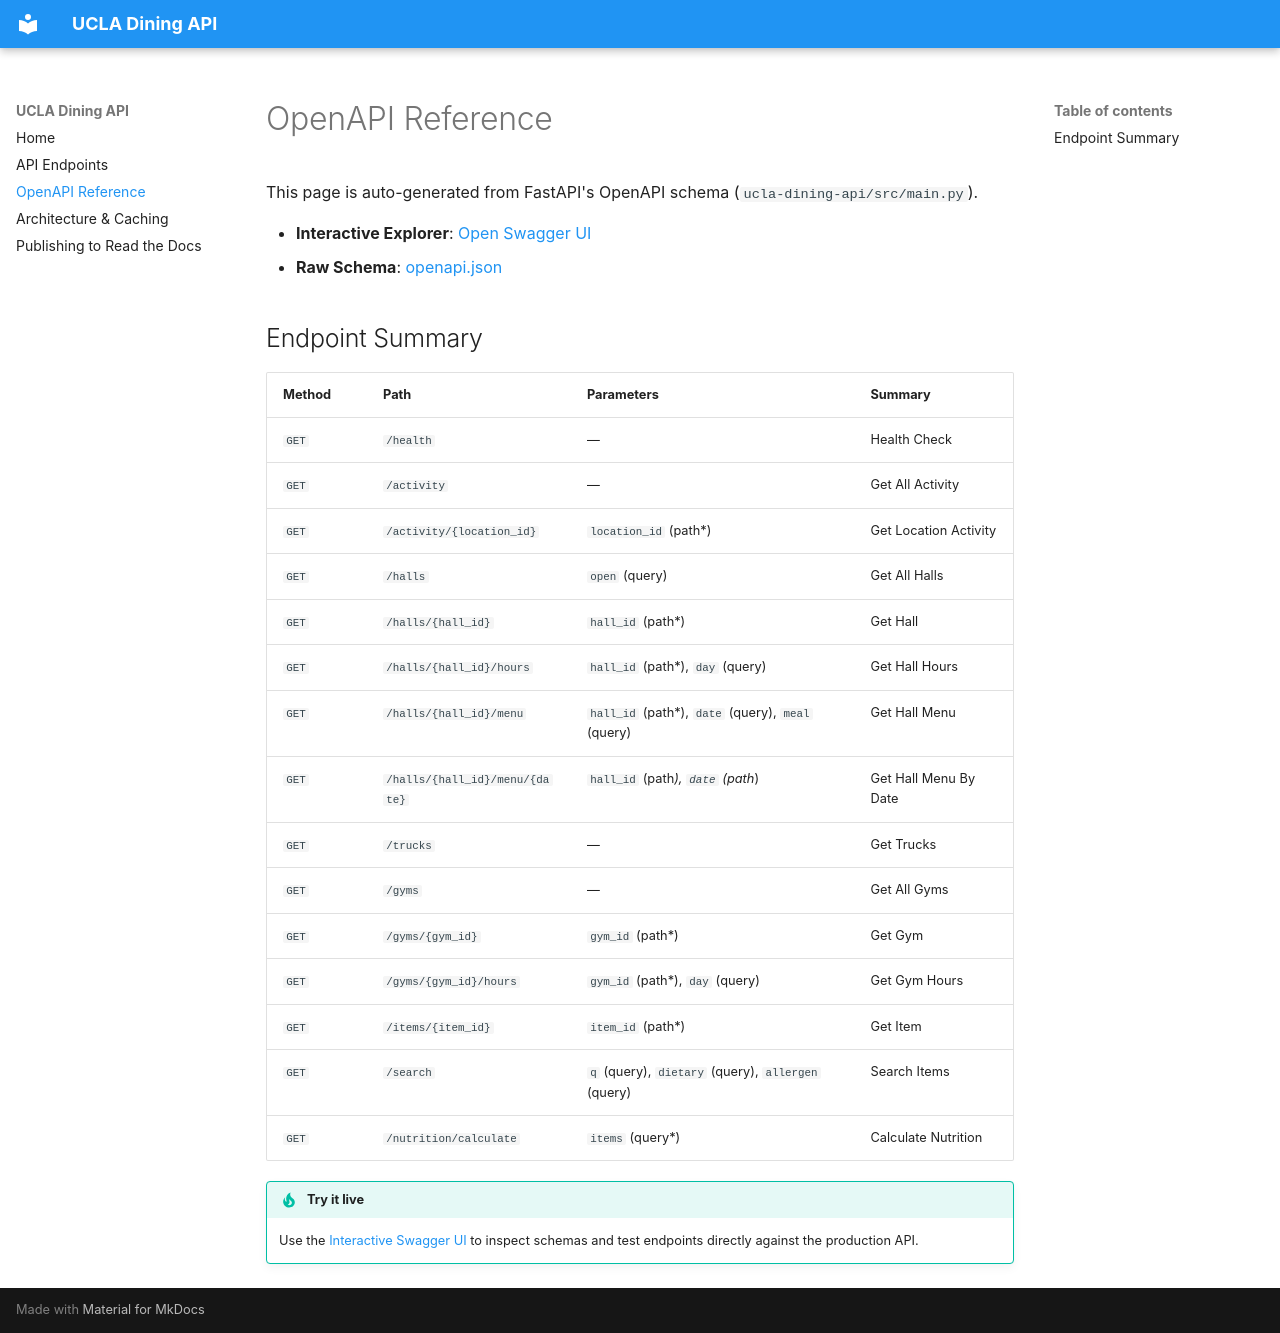

repository: shojha24/u-c-lotta-adipose · page: reference.html · generator: mkdocs

# OpenAPI Reference

This page is auto-generated from FastAPI's OpenAPI schema (`ucla-dining-api/src/main.py`).

- **Interactive Explorer**: [Open Swagger UI](api-explorer.html)
- **Raw Schema**: [openapi.json](openapi.json)

## Endpoint Summary

| Method | Path | Parameters | Summary |
|---|---|---|---|
| `GET` | `/health` | — | Health Check |
| `GET` | `/activity` | — | Get All Activity |
| `GET` | `/activity/{location_id}` | `location_id` (path*) | Get Location Activity |
| `GET` | `/halls` | `open` (query) | Get All Halls |
| `GET` | `/halls/{hall_id}` | `hall_id` (path*) | Get Hall |
| `GET` | `/halls/{hall_id}/hours` | `hall_id` (path*), `day` (query) | Get Hall Hours |
| `GET` | `/halls/{hall_id}/menu` | `hall_id` (path*), `date` (query), `meal` (query) | Get Hall Menu |
| `GET` | `/halls/{hall_id}/menu/{date}` | `hall_id` (path*), `date` (path*) | Get Hall Menu By Date |
| `GET` | `/trucks` | — | Get Trucks |
| `GET` | `/gyms` | — | Get All Gyms |
| `GET` | `/gyms/{gym_id}` | `gym_id` (path*) | Get Gym |
| `GET` | `/gyms/{gym_id}/hours` | `gym_id` (path*), `day` (query) | Get Gym Hours |
| `GET` | `/items/{item_id}` | `item_id` (path*) | Get Item |
| `GET` | `/search` | `q` (query), `dietary` (query), `allergen` (query) | Search Items |
| `GET` | `/nutrition/calculate` | `items` (query*) | Calculate Nutrition |

!!! tip "Try it live"
    Use the [Interactive Swagger UI](api-explorer.html) to inspect schemas and test endpoints directly against the production API.
